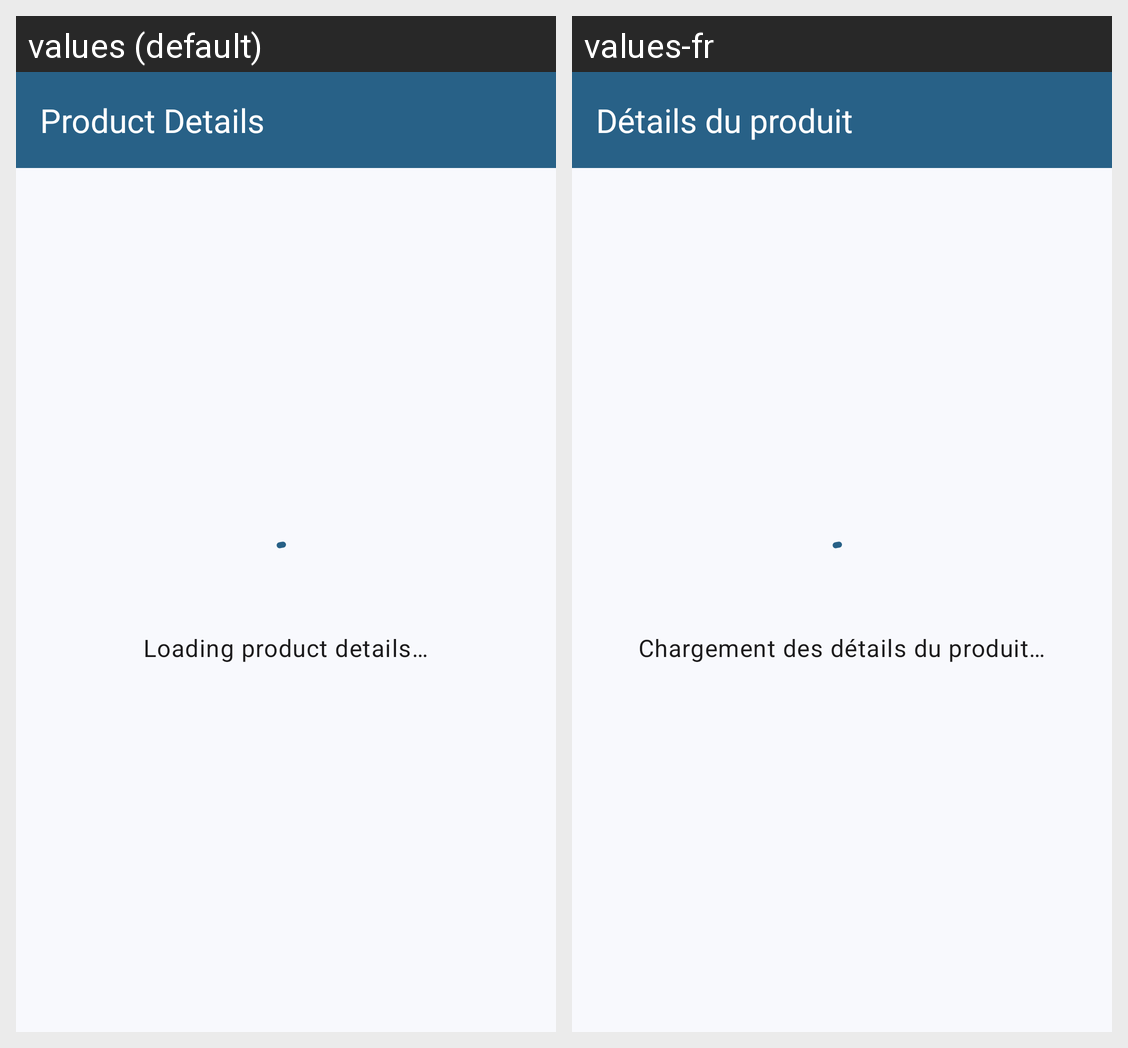

This grid shows one Android layout under two languages. Give, for every string resource on the screen, its name, the default text and each shown locale's text.
Android screen res/layout/activity_item_details.xml rendered under 2 locales, left to right: values (default), values-fr. Device: Nexus 5 (rendered at 1080×1920; each locale shown at half size, 540×960, under a caption strip naming it); theme Theme.SugarDaddi.
Strings drawn on this screen, with the default value and each locale's value (text and hints the layout hard-codes, and strings that could not be matched under every locale, appear in the picture but are not listed):

product_details_title
  values: Product Details
  values-fr: Détails du produit

loading_product
  values: Loading product details…
  values-fr: Chargement des détails du produit…
